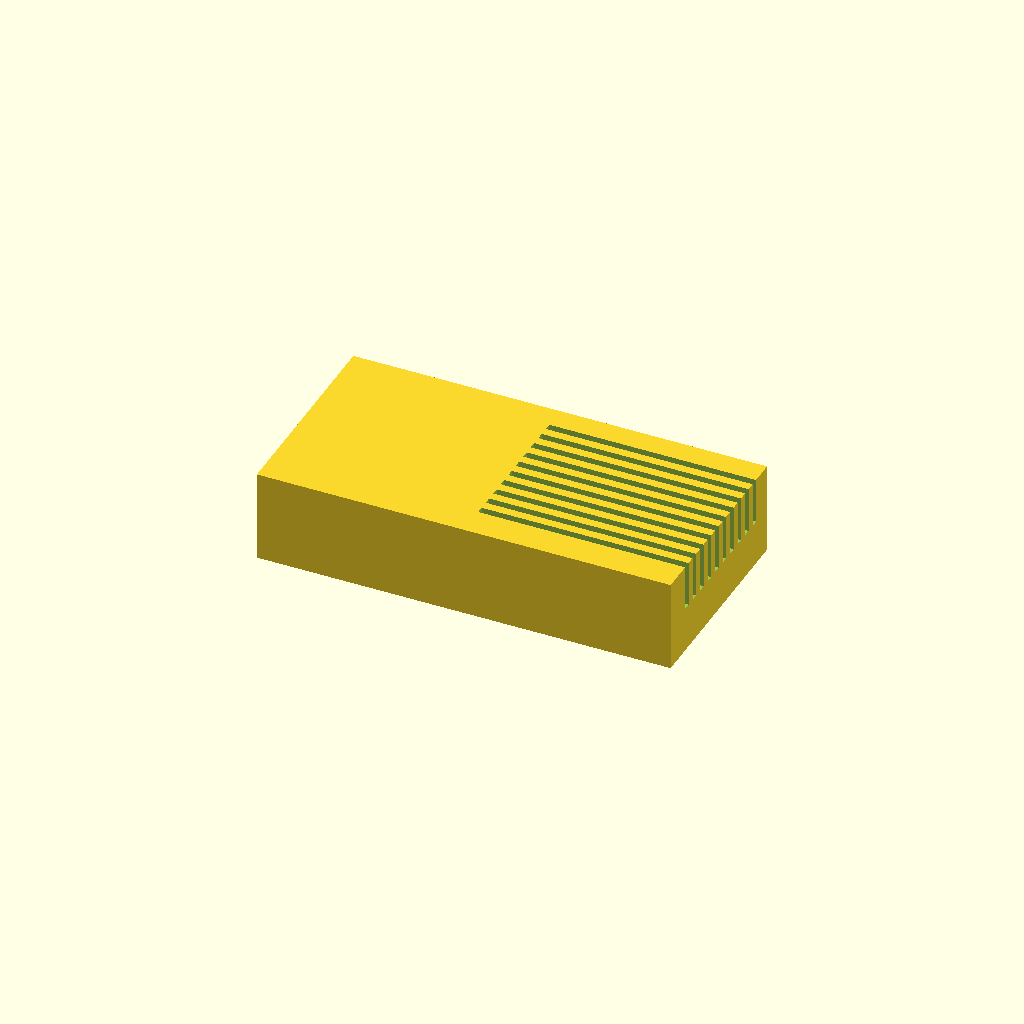
Cell 1: the model at its default parameters.
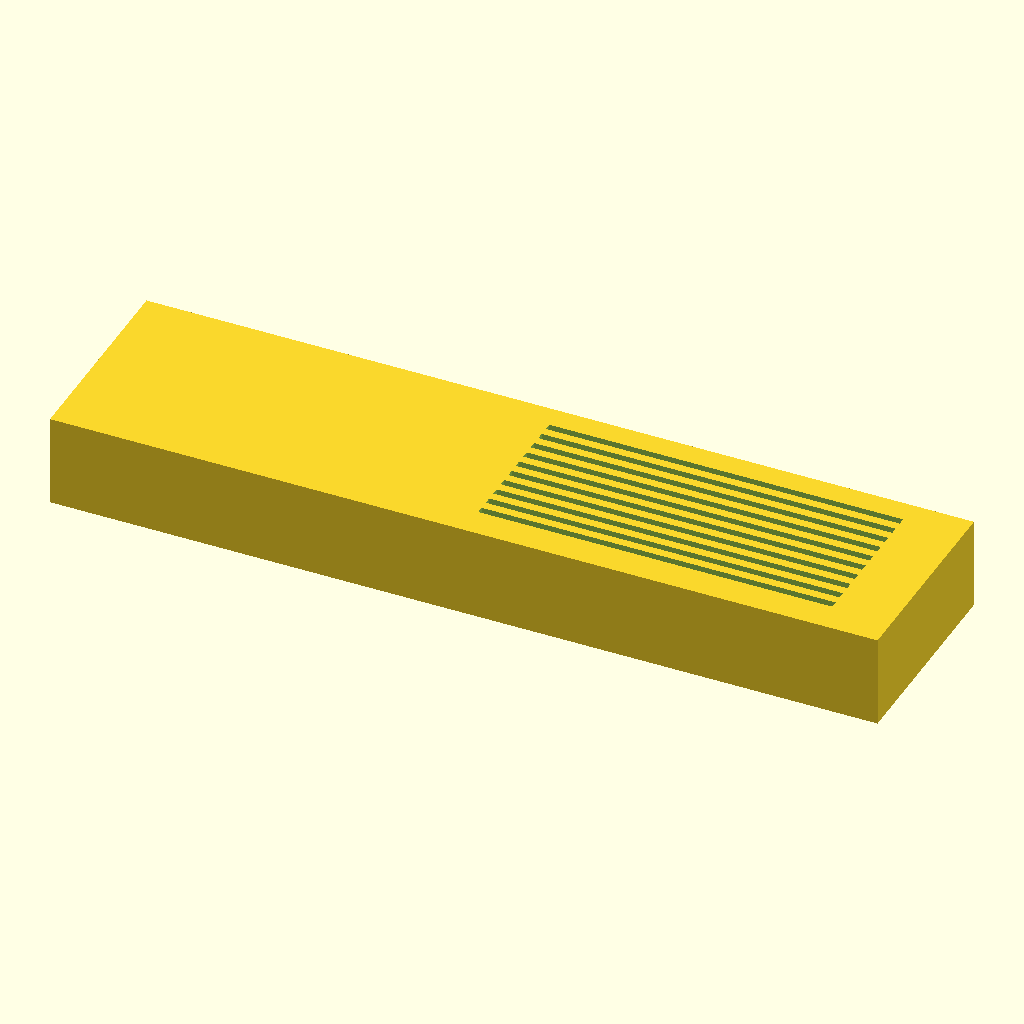
Cell 2: the same model with base_len = 180.
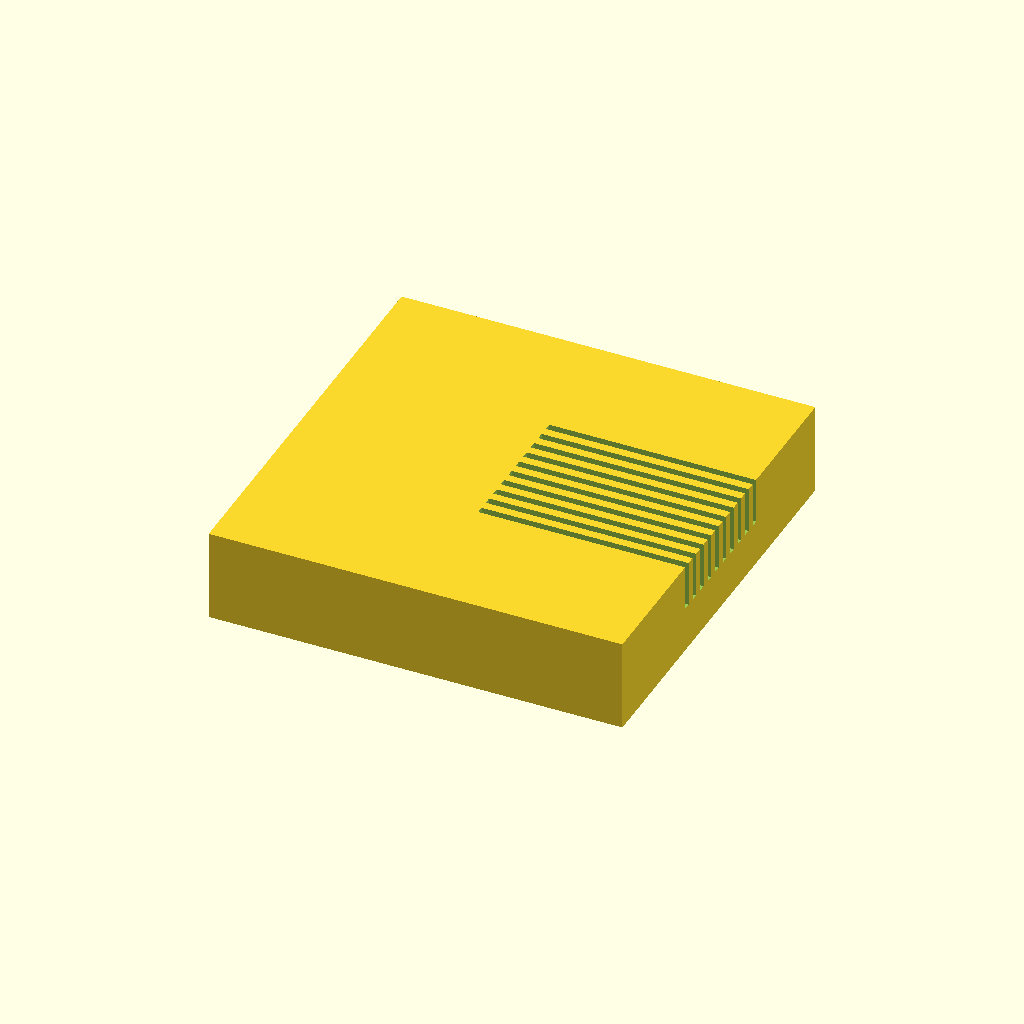
Cell 3: base_wid = 90 (everything else at default).
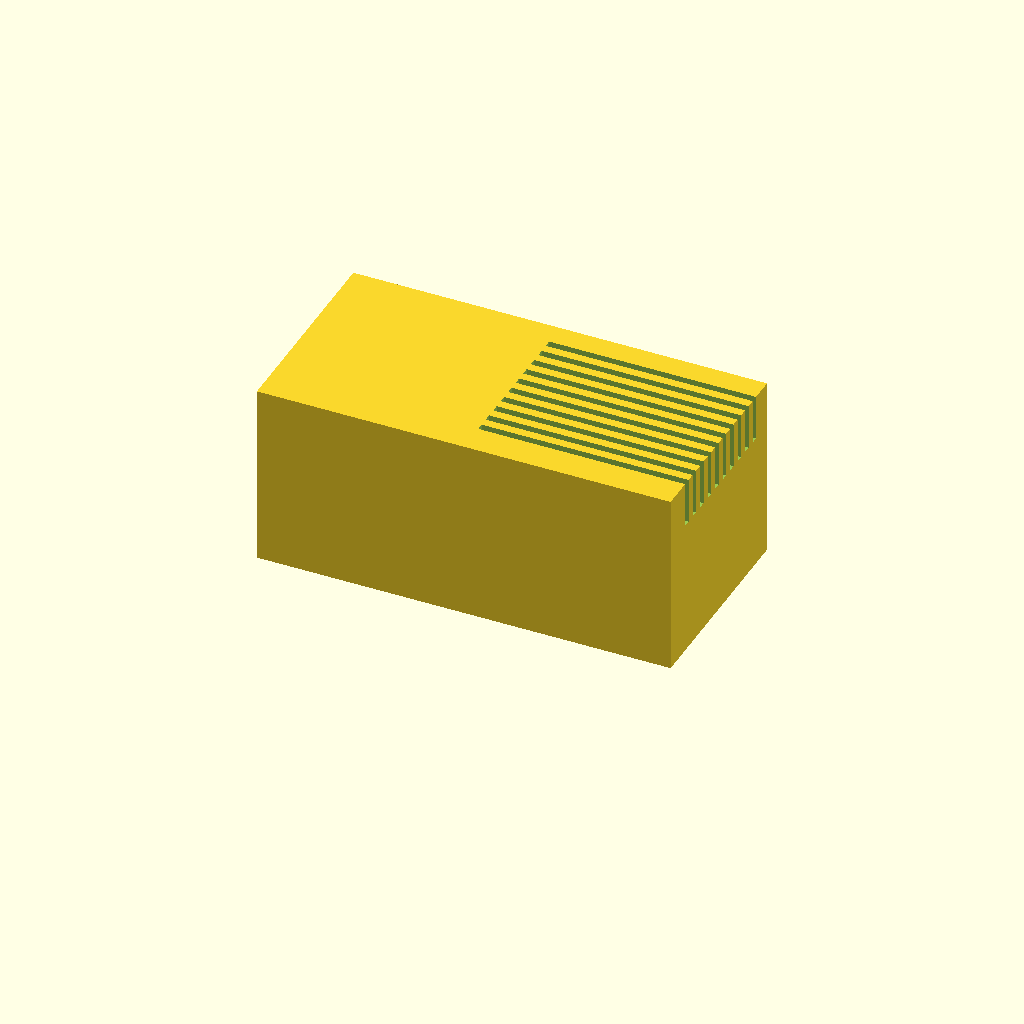
Cell 4: the same model with base_ht = 40.
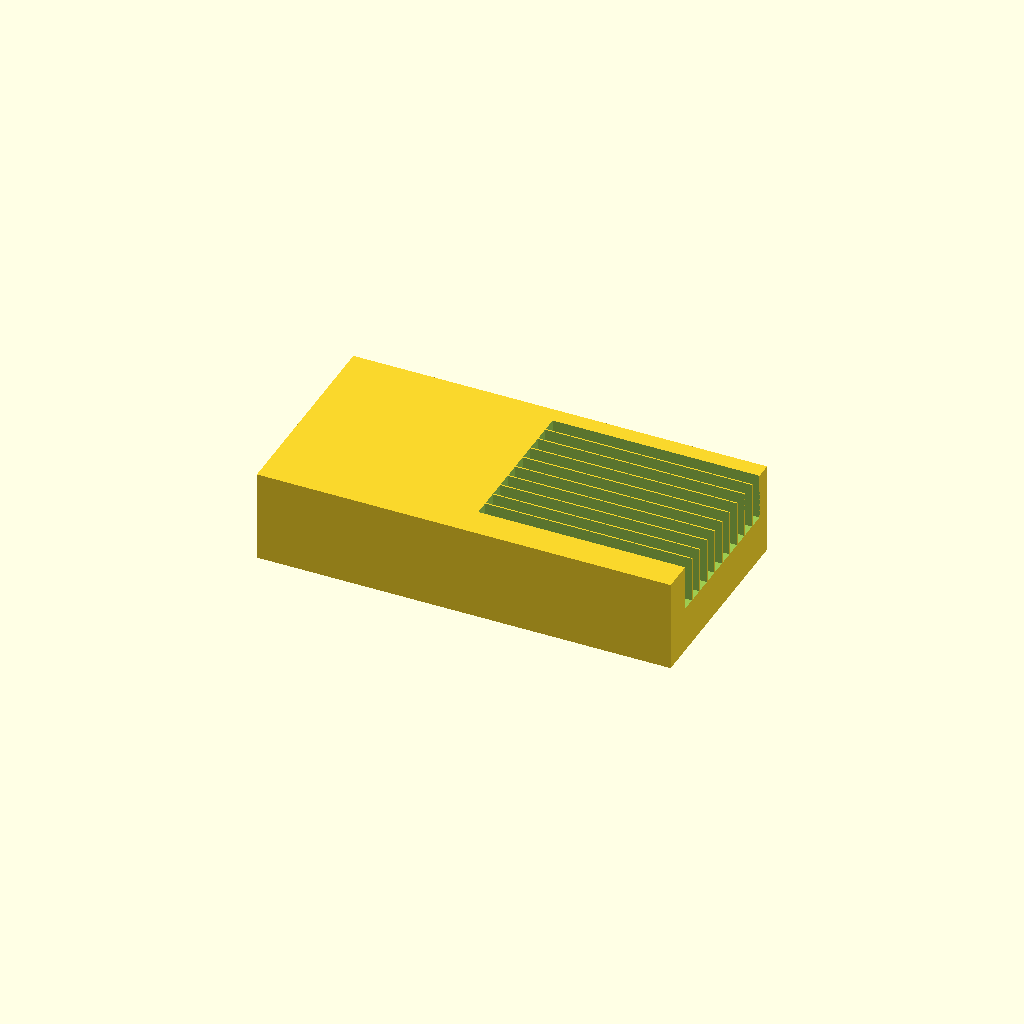
Cell 5: slot_wid = 3.2 (everything else at default).
One fixed orthographic camera (rotation 55°, 0°, 25°; colour scheme Cornfield) for every cell.
The OpenSCAD source (bench/results/gpu-v7-g1/code/scadcoder-v7/slide_drying_rack_s6_a1.scad):
// Slide drying rack - holds 10 microscope slides standing upright on their long edge
// Print orientation: base block on the bed, slots open upward (+Z)

// ---------------- Parameters ----------------
base_len    = 90;    // block length along X (mm)
base_wid    = 45;    // block width along Y (mm)
base_ht     = 20;    // block height along Z (mm)

slot_len    = 77;    // slot length along X (mm)
slot_wid    = 1.6;   // slot width along Y (mm)
slot_depth  = 10;    // slot depth from top face (mm)

slot_count  = 10;    // number of slots
slot_pitch  = 3.5;   // centre-to-centre spacing of slots in Y (mm)

eps         = 0.5;   // overcut so cutters pass through the top face (mm)

// Derived
first_y = -(slot_count - 1) * slot_pitch / 2;  // Y of first slot, groups centred on block

// ---------------- Model ----------------
difference() {
    // Base block, centred in X/Y, sitting on z = 0
    translate([-base_len / 2, -base_wid / 2, 0])
        cube([base_len, base_wid, base_ht]);

    // Slots, open at the top
    for (i = [0 : slot_count - 1]) {
        translate([0, first_y + i * slot_pitch, base_ht - slot_depth])
            cube([slot_len, slot_wid, slot_depth + eps]);
    }
}
Parameter table extracted from the source (name, type, default, range or options):
base_len: number, default 90
base_wid: number, default 45
base_ht: number, default 20
slot_len: number, default 77
slot_wid: number, default 1.6
slot_depth: number, default 10
slot_count: number, default 10
slot_pitch: number, default 3.5
eps: number, default 0.5
